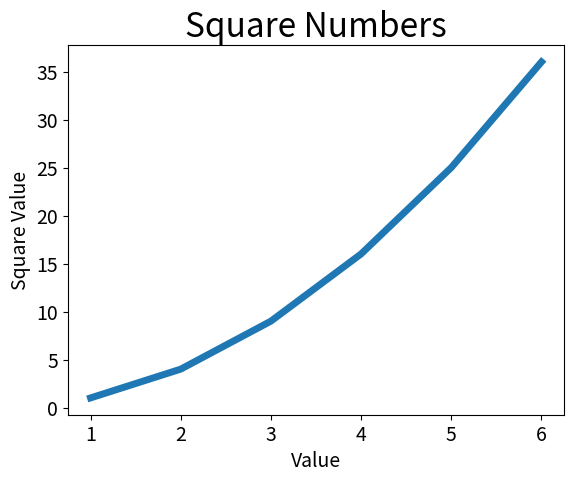

The matplotlib source for this figure:
#!/usr/bin/env python
# -*- encoding: utf-8 -*-
'''
@File    :   mpl_squares.py
@Time    :   2019/09/08 16:59:03
[redacted]
@Version :   1.0
@Contact :   [email redacted]
@License :   (C)Copyright 2017-2018
@Desc    :   None
'''

# here put the import lib

import matplotlib.pyplot as plt

input_values = [1, 2, 3, 4, 5, 6]
squares = [1, 4, 9, 16, 25, 36]
plt.plot(input_values, squares, linewidth=5)
plt.title("Square Numbers", fontsize=24)
plt.xlabel("Value", fontsize=14)
plt.ylabel("Square Value", fontsize=14)
plt.tick_params(axis="both", labelsize=14)
plt.show()